pico-8 play session: no input (idle), after a click and taps of 🅾, ❎, 🅾+❎, 🅾 in the second before t = 0

[t = 1 s] idle ~1s (no d-pad/buttons)
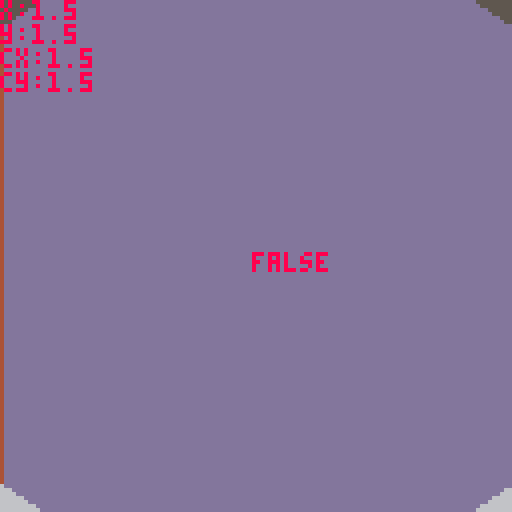

pico-8 cartridge
version 42
__lua__
--main
poke(0x5f2d, 7) --mouse info
px,py,ep=1.5,1.5,0,0 --assume square maze
pa=0

// associate wall types? with a table here

h=40
cs={13,4,12}

mouse_acc = 24
speed = 0.05

function round(n, dec)
    local power = 10^dec
    return flr((n * power)+0.5) / power
end

function _init()
	local size = 3 
	make_maze(3,3,1)
	ep = 2*size
	mset(0,0,2) -- try to shorten this at some point
	mset(1,0,2)
	mset(0,1,2)
	mset(ep,ep,3)
	mset(ep-1,ep,3)
	mset(ep,ep-1,3)
end

function _update60()
	// player control
	if btn(0) then
		pa+=0.01
		if pa>1 then
			pa-=1
		end
	end
 	if btn(1) then
		pa-=0.01
		if pa<0 then
		 pa+=1
	 end
	end
	local mouse_dx = mid(-1, stat(38) / mouse_acc, 1)
	if abs(mouse_dx) > 0 then
		pa -= mouse_dx / mouse_acc
	end
	if btn(2) then
		px+=cos(pa)*speed
		py+=sin(pa)*speed
	end
	if btn(3) then
		px-=cos(pa)*speed
		py-=sin(pa)*speed
	end
end

function _draw()
	
	// background
	cls(5)
	rectfill(0,64,128,128,6)
	
	// check wal colli at each pos
		
	local cx,cy=0,0
	local col=false
	for i=0,3 do 
		cx =i%2==0 and 0.1 or -0.1
		cy =i>1 and 0.1 or -0.1
		local tile_val = mget(px+cx,py+cy)
		if tile_val !=0 then col=true end
	end
	
	local new_x=mid(0,round(px,1),15) // can do +0.5 trick to create rounding`\
	local new_y=mid(0,round(py,1),15)
	
	if col then 
		px = new_x
		py = new_y
	end
	
	for i=0,127 do
		raycast(i,px,py)
	end
	
	//	local col = mget(px,py)	
	print("x:"..px,0,0,8)
	print("y:"..py,0,6,8)
	print("cx:"..new_x,0,12,8)
	print("cy:"..new_y,0,18,8)
	print(col,63,63,8)
end
-->8
--maze generation

function shuffle(tbl)
 for i = #tbl,2,-1 do
  local j = flr(rnd(i))
  tbl[i], tbl[j] = tbl[j], tbl[i]
 end
end
  
tree = {}
tree.__index = tree
  
function tree:new()
 local instance = setmetatable({}, tree)
 instance.parent = nil
 return instance
end
  
function tree:root()
 return self.parent and self.parent:root() or self
end
  
function tree:connected(tree)
 return self:root() == tree:root()
end
  
function tree:connect(tree)
 tree:root().parent = self
end
  
function kruskal(height,width,seed)
 srand(seed) --can use os.time()
 local grid, sets, edges = {},{},{}
 local n,s,e,w = 1,2,4,8
 local dx = {[e] = 1, [w] = -1, [n] = 0, [s] = 0}
 local dy = {[e] = 0, [w] =  0, [n] = -1, [s] = 1}
 local opposite = {[e] = w, [w] = e, [n] = s, [s] = n}
  
 for i = 1, height do grid[i] = {}
  for j = 1, width do grid[i][j] = {} end
 end
  
 for i = 1, height do sets[i] = {}
  for j = 1, width do sets[i][j] = tree:new() end
 end
  
 for y = 1, height do 
  for x = 1, width do
    if y > 1 then add(edges,{x-1,y-1,n}) end
    if x > 1 then add(edges, {x-1,y-1,w}) end
  end
 end
  
 shuffle(edges)
  
 while #edges > 0 do
  local edge = edges[#edges] -- "pop"
  deli(edges,#edges)
  local x,y,direction = edge[1], edge[2], edge[3]
  local nx,ny = x + dx[direction], y + dy[direction]
  local set1, set2 = sets[y+1][x+1], sets[ny+1][nx+1]
  if not set1:connected(set2) then
   set1:connect(set2)
   add(grid[y+1][x+1], direction)
   add(grid[ny+1][nx+1], opposite[direction])
  end
 end
 return grid,dx,dy
end
  
function make_maze(height,width,seed)
	// generate standard grid
 maph = 2*height+1
 mapw = 2*width+1
 for i=0,mapw-1 do
  for j=0,maph-1 do
   local cur=(i%2==0 or j%2==0) and 1 or 0
   mset(i, j, cur)
 	end
 end
      
 local grid, dx, dy = kruskal(height,width,seed)
 for y=1,#grid do
  for x=1,#grid[1] do
   local ny,nx = (2*(y-1))+1,(2*(x-1))+1
   --print(ni.." "..nj)
   for i=1,#grid[y][x] do
    local dir = grid[y][x][i]
     mset(nx+dx[dir],ny+dy[dir],0)
  	end
   --print(grid[i][j])
   --print(dx[dir])
  end	
 end
end
-->8
--raycast
function raycast(i,px,py)
	local x,y,vx,vy,ix,iy=0,0,0,0,0,0

		// find starting tile
	x=px
	y=py
		
	// find ray direction
	vx=cos(pa-(i-64)/512)
	vy=sin(pa-(i-64)/512)
		
	// find standard distance
	dx=abs(1/vx)
	dy=abs(1/vy)
		
	// find increment value
	ix=vx>0 and 1 or -1
	iy=vy>0 and 1 or -1
		
	// find initial offset
	if vx>0 then
		ox=(flr(x)-x+1)/vx
	else
		ox=abs((x-flr(x))/vx)
	end
	if vy>0 then
		oy=(flr(y)-y+1)/vy
	else
		oy=abs((y-flr(y))/vy)
	end
		
	while true do
		// horizontal intersection
		if ox<oy then
			x+=ix
			d=ox
			ox+=dx
		else // vertical intersection
			y+=iy
			d=oy
			oy+=dy
		end
		// check for ray collsion
		if mget(x,y)>0 or x<0 or x>15 or y<0 or y>15 then
			line(i,64-h/d,i,64+h/d,cs[mget(x,y)])
			break
		end
	end
end
__gfx__
00000000ddddddddccccccccbbbbbbbb000000000000000000000000000000000000000000000000000000000000000000000000000000000000000000000000
00000000ddddddddccccccccbbbbbbbb000000000000000000000000000000000000000000000000000000000000000000000000000000000000000000000000
00000000ddddddddccccccccbbbbbbbb000000000000000000000000000000000000000000000000000000000000000000000000000000000000000000000000
00000000ddddddddccccccccbbbbbbbb000000000000000000000000000000000000000000000000000000000000000000000000000000000000000000000000
00000000ddddddddccccccccbbbbbbbb000000000000000000000000000000000000000000000000000000000000000000000000000000000000000000000000
00000000ddddddddccccccccbbbbbbbb000000000000000000000000000000000000000000000000000000000000000000000000000000000000000000000000
00000000ddddddddccccccccbbbbbbbb000000000000000000000000000000000000000000000000000000000000000000000000000000000000000000000000
00000000ddddddddccccccccbbbbbbbb000000000000000000000000000000000000000000000000000000000000000000000000000000000000000000000000
00000000000000000000000000000000000000000000000000000000000000000000000000000000000000000000000000000000000000000000000000000000
00000000000000000000000000000000000000000000000000000000000000000000000000000000000000000000000000000000000000000000000000000000
00000000000000000000000000000000000000000000000000000000000000000000000000000000000000000000000000000000000000000000000000000000
00000000000000000000000000000000000000000000000000000000000000000000000000000000000000000000000000000000000000000000000000000000
00000000000000000000000000000000000000000000000000000000000000000000000000000000000000000000000000000000000770000000000000000000
00000000000000000000000000000000000000000000000000000000000000000000000000000000000000000000000000000000000070000000000000000000
00000000000000000000000000000000000000000000000000000000000000000000000000000000000000000000000000000000770000000000000000000000
00000000000000000000000000000000000000000000000000000000000000000000000000000000600000000000000060000077000000006000000000000000
00000000000000000000000000000000000000000000000000000000000000000000000000000006669966666666666666667766666666666600000000000000
00000000000000000000000000000000000000000000000000000000000000000000000000000000609050000000000060770000000000006000000000000000
00000000000000000000000000000000000000000000000000000000000000000000000000000000609050000000000077000000000000006000000000000000
000000000000000000000000000000000000000000000000000000000000000000000000000000006090500000000077600000e0000000006000000000000000
000000000000000000000000000000000000000000000000000000000000000000000000000000006990500000007700eeeeeeeeeeee00006000000000000000
000000000000000000000000000000000000000000000000000000000000000000000000000000006090500000770000e0000000000e00006000000000000000
00000000000000000000000000000000000000000000000000000000000000000000000000000000609050007700000065555555557899006000000000000000
00000000000000000000000000000000000000000000000000000000000000000000000000000000609050770000000060000000770509006000000000000000
00000000000000000000000000000000000000000000000000000000000000000000000000000000609987555555555560000077000509006000000000000000
000000000000000000000000000000000000000000000000000000000000000000000000000000006000e00000000000e0007700000509006000000000000000
000000000000000000000000000000000000000000000000000000000000000000000000000000006000eeeeeeeeeeeee0770000000509006000000000000000
000000000000000000000000000000000000000000000000000000000000000000000000000000006000000000e0000077000000000509906000000000000000
00000000000000000000000000000000000000000000000000000000000000000000000000000000600000000000007760000000000509006000000000000000
00000000000000000000000000000000000000000000000000000000000000000000000000000000600000000000770060000000000509006000000000000000
00000000000000000000000000000000000000000000000000000000000000000000000000000000600000000077000060000000000509006000000000000000
00000000000000000000000000000000000000000000000000000000000000000000000000000006666666667766666666666666666699666600000000000000
00000000000000000000000000000000000000000000000000000000000000000000000000000000600000770000000060000000000000006000000000000000
00000000000000000000000000000000000000000000000000000000000000000000000000000000000077000000000000000000000000000000000000000000
00000000000000000000000000000000000000000000000000000000000000000000000000000000070000000000000000000000000000000000000000000000
00000000000000000000000000000000000000000000000000000000000000000000000000000000077000000000000000000000000000000000000000000000
00000000000000000000000000000000000000000000000000000000000000000000000000000000000000000000000000000000000000000000000000000000
00000000000000000000000000000000000000000000000000000000000000000000000000000000000000000000000000000000000000000000000000000000
00000000000000000000000000000000000000000000000000000000000000000000000000000000000000000000000000000000000000000000000000000000
00000000000000000000000000000000000000000000000000000000000000000000000000000000000000000000000000000000000000000000000000000000
00000000000000000000000000000000000000000000000000000000000000000000000000000000000000000000000000000000000000000000000000000000
00000000000000000000000000000000000000000000000000000000000000000000000000000000000000000000000000000000000000000000000000000000
00000000000000000000000000000000000000000000000000000000000000000000000000000000000000000000000000000000000000000000000000000000
00000000000000000000000000000000000000000000000000000000000000000000000000000000000000000000000000000000000000000000000000000000
00000000000000000000000000000000000000000000000000000000000000000000000000000000000000000000000000000000000000000000000000000000
00000000000000000000000000000000000000000000000000000000000000000000000000000000000000000000000000000000000000000000000000000000
00000000000000000000000000000000000000000000000000000000000000000000000000000000000000000000000000000000000000000000000000000000
00000000000000000000000000000000000000000000000000000000000000000000000000000000000000000000000000000000000000000000000000000000
00000000000000000000000000000000000000000000000000000000000000000000000000000000000000000000000000000000000000000000000000000000
00000000000000000000000000000000000000000000000000000000000000000000000000000000000000000000000000000000000000000000000000000000
00000000000000000000000000000000000000000000000000000000000000000000000000000000000000000000000000000000000000000000000000000000
00000000000000000000000000000000000000000000000000000000000000000000000000000000000000000000000000000000000000000000000000000000
00000000000000000000000000000000000000000000000000000000000000000000000000000000000000000000000000000000000000000000000000000000
00000000000000000000000000000000000000000000000000000000000000000000000000000000000000000000000000000000000000000000000000000000
00000000000000000000000000000006000000060000000600000006000000060000000600000006000000060000000600000006000000060000000600000000
00000000000000000000000000000066666666666666666666666666666666666666666666666666666666666666666666666666666666666666666660000000
00000000000000000000000000000006000000060000000600000006000000060000000600000006000000060000000600000006000000060000000600000000
00000000000000000000000000000006000000060000000600000006000000060000000600000006000000060000000600000006000000060000000600000000
00000000000000000000000000000006000000060000000600000006000000060000000600000006000000060000000600000006000000060000000600000000
00000000000000000000000000000006000000060000000600000006000000060000000600000006000000060000000600000006000000060000000600000000
00000000000000000000000000000006000000060000000600000006000000060000000600000006000000060000000600000006000000060000000600000000
00000000000000000000000000000006000000060000000600000006000000060000000600000006000000060000000600000006000000060000000600000000
00000000000000000000000000000006000000060000000600000006000000060000000600000006000000060000000600000006000000060000000600000000
00000000000000000000000000000066666666666666666666666666666666666666666666666666666666666666666666666666666666666666666660000000
00000000000000000000000000000006000000060000000600000006000000060000000600000006000000060000000600000006111111161111111600000000
00000000000000000000000000000006000000060000000600000006000000060000000600000006000000060000000600000006111111161111111600000000
00000000000000000000000000000006000000060000000600000006000000060000000600000006000000060000000600000006111111161111111600000000
00000000000000000000000000000006000000060000000600000006000000060000000600000006000000060000000600000006111111161111111600000000
00000000000000000000000000000006000000060000000600000006000000060000000600000006000000060000000600000006111111161111111600000000
00000000000000000000000000000006000000060000000600000006000000060000000600000006000000060000000600000006111111e61177771600000000
000000000000000000000000000000060000000600000006000000060000000600000006000000060000000600000006000000061111911e7711111600000000
000000000000000000000000000000666666666666666666666666666666666666666666666666666666666666666666666666e666677976e666666660000000
0000000000000000000000000000000600000006000000060000000600000006000000060000000611111116111111161111111e777111960000000600000000
00000000000000000000000000000006000000060000000600000006000000060000000600000006111111161111111611117776e11111160000000600000000
0000000000000000000000000000000600000006000000060000000600000006000000060000000611111116111111e677771116111111160000000600000000
00000000000000000000000000000006000000060000000600000006000000060000000600000006111111161111777e11111116111111160000000600000000
00000000000000000000000000000006000000060000000600000006000000060000000600000006111111e617771116e1111116111111160000000600000000
000000000000000000000000000000060000000600000006000000060000000600000006000000061111177e7111111611111116111111160000000600000000
000000000000000000000000000000060000000600000006000000060000000600000006000000e691777116e111111611111116111111160000000600000000
0000000000000000000000000000006666666666666666666666666666666666666666666666667e796666666666666666666666666666666666666660000000
0000000000000000000000000000000600000006000000061111111611111116111111e611777716e19111160000000600000006000000060000000600000000
00000000000000000000000000000006000000060000000611111116111111161111111e77111116111111160000000600000006000000060000000600000000
00000000000000000000000000000006000000060000000611111116111111e611177776e1111116111111160000000600000006000000060000000600000000
000000000000000000000000000000060000000600000006111111161111111e7771111611111116111111160000000600000006000000060000000600000000
0000000000000000000000000000000600000006000000061111111611117776e111111611111116111111160000000600000006000000060000000600000000
000000000000000000000000000000060000000600000006111111e6777711161111111611111116111111160000000600000006000000060000000600000000
0000000000000000000000000000000600000006000000061911777e111111161111111611111116111111160000000600000006000000060000000600000000
0000000000000000000000000000006666666666666666e667976666e66666666666666666666666666666666666666666666666666666666666666660000000
00000000000000000000000000000006000000061111177e71191116000000060000000600000006000000060000000600000006000000060000000600000000
000000000000000000000000000000060000000688877116e1111116000000060000000600000006000000060000000600000006000000060000000600000000
00000000000000000000000000000006000000068881111611111116000000060000000600000006000000060000000600000006000000060000000600000000
00000000000000000000000000000006000000068881111611111116000000060000000600000006000000060000000600000006000000060000000600000000
00000000000000000000000000000006000000061111111611111116000000060000000600000006000000060000000600000006000000060000000600000000
00000000000000000000000000000006000000061111111611111116000000060000000600000006000000060000000600000006000000060000000600000000
00000000000000000000000000000006000000061111111611111116000000060000000600000006000000060000000600000006000000060000000600000000
00000000000000000000000000000066666666666666666666666666666666666666666666666666666666666666666666666666666666666666666660000000
00000000000000000000000000000006000000060000000600000006000000060000000600000006000000060000000600000006000000060000000600000000
00000000000000000000000000000006000000060000000600000006000000060000000600000006000000060000000600000006000000060000000600000000
00000000000000000000000000000006000000060000000600000006000000060000000600000006000000060000000600000006000000060000000600000000
00000000000000000000000000000006000000060000000600000006000000060000000600000006000000060000000600000006000000060000000600000000
00000000000000000000000000000006000000060000000600000006000000060000000600000006000000060000000600000006000000060000000600000000
00000000000000000000000000000006000000060000000600000006000000060000000600000006000000060000000600000006000000060000000600000000
00000000000000000000000000000006000000060000000600000006000000060000000600000006000000060000000600000006000000060000000600000000
00000000000000000000000000000066666666666666666666666666666666666666666666666666666666666666666666666666666666666666666660000000
00000000000000000000000000000006000000060000000600000006000000060000000600000006000000060000000600000006000000060000000600000000
00000000000000000000000000000006000000060000000600000006000000060000000600000006000000060000000600000006000000060000000600000000
00000000000000000000000000000006000000060000000600000006000000060000000600000006000000060000000600000006000000060000000600000000
00000000000000000000000000000006000000060000000600000006000000060000000600000006000000060000000600000006000000060000000600000000
00000000000000000000000000000006000000060000000600000006000000060000000600000006000000060000000600000006000000060000000600000000
00000000000000000000000000000006000000060000000600000006000000060000000600000006000000060000000600000006000000060000000600000000
00000000000000000000000000000006000000060000000600000006000000060000000600000006000000060000000600000006000000060000000600000000
00000000000000000000000000000066666666666666666666666666666666666666666666666666666666666666666666666666666666666666666660000000
00000000000000000000000000000006000000060000000600000006000000060000000600000006000000060000000600000006000000060000000600000000
